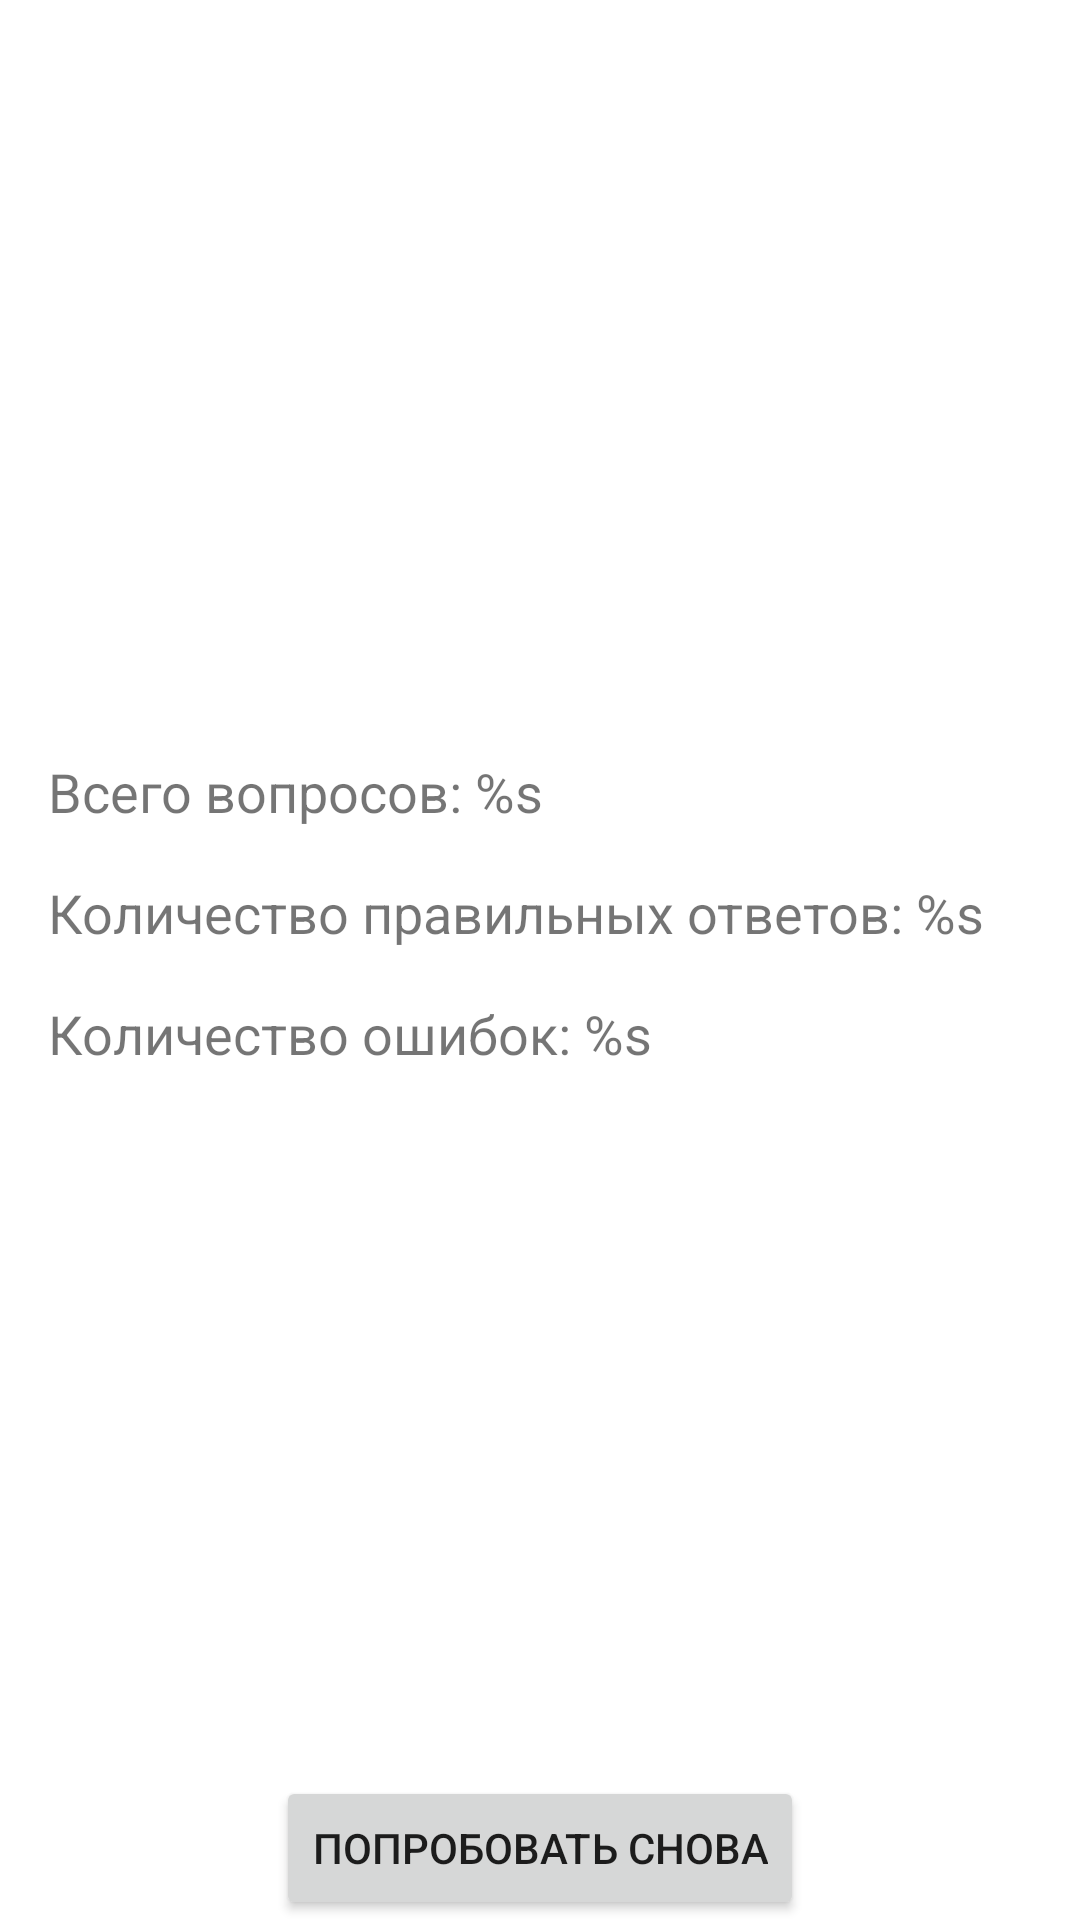

Write the Android layout XML for this screen, with the resource values it uses.
<!-- AndroidManifest.xml: application theme Theme.PDDTestApp -->
<!-- res/layout/fragment_test_result.xml -->
<?xml version="1.0" encoding="utf-8"?>
<androidx.constraintlayout.widget.ConstraintLayout
    xmlns:android="http://schemas.android.com/apk/res/android"
    xmlns:app="http://schemas.android.com/apk/res-auto"
    xmlns:tools="http://schemas.android.com/tools"
    android:layout_width="match_parent"
    android:layout_height="match_parent"
    tools:context=".presentation.TestResultFragment">

    <ImageView
        android:id="@+id/resultImageViewTestResultFragment"
        android:layout_width="0dp"
        android:layout_height="0dp"
        android:layout_margin="48dp"
        android:contentDescription="@string/result_content_description"
        app:layout_constraintBottom_toTopOf="@id/allAnswersTextViewTestResultFragment"
        app:layout_constraintEnd_toEndOf="parent"
        app:layout_constraintStart_toStartOf="parent"
        app:layout_constraintTop_toTopOf="parent"
        tools:src="@drawable/ic_smile"/>

    <TextView
        android:id="@+id/allAnswersTextViewTestResultFragment"
        android:layout_width="match_parent"
        android:layout_height="wrap_content"
        android:layout_margin="16dp"
        android:text="@string/all_answers_text_view_test_result_fragment"
        android:textSize="18sp"
        app:layout_constraintBottom_toTopOf="@id/trueAnswersTextViewTestResultFragment"
        app:layout_constraintEnd_toEndOf="parent"
        app:layout_constraintStart_toStartOf="parent"
        app:layout_constraintTop_toTopOf="parent"
        app:layout_constraintVertical_chainStyle="packed"/>

    <TextView
        android:id="@+id/trueAnswersTextViewTestResultFragment"
        android:layout_width="0dp"
        android:layout_height="wrap_content"
        android:text="@string/true_answers_text_view_test_result_fragment"
        android:textSize="18sp"
        app:layout_constraintBottom_toTopOf="@id/mistakesTextViewTestResultFragment"
        app:layout_constraintEnd_toEndOf="@id/allAnswersTextViewTestResultFragment"
        app:layout_constraintStart_toStartOf="@id/allAnswersTextViewTestResultFragment"
        app:layout_constraintTop_toBottomOf="@id/allAnswersTextViewTestResultFragment"
        />

    <TextView
        android:id="@+id/mistakesTextViewTestResultFragment"
        android:layout_width="0dp"
        android:layout_height="wrap_content"
        android:layout_marginTop="16dp"
        android:text="@string/mistakes_text_view_test_result_fragment"
        android:textSize="18sp"
        app:layout_constraintEnd_toEndOf="@id/allAnswersTextViewTestResultFragment"
        app:layout_constraintStart_toStartOf="@id/allAnswersTextViewTestResultFragment"
        app:layout_constraintTop_toBottomOf="@id/trueAnswersTextViewTestResultFragment"
        app:layout_constraintBottom_toTopOf="@id/retryButtonTestResultFragment"
        app:layout_constraintBottom_toBottomOf="parent"/>

    <Button
        android:id="@+id/retryButtonTestResultFragment"
        app:layout_constraintStart_toStartOf="parent"
        app:layout_constraintEnd_toEndOf="parent"
        android:layout_width="wrap_content"
        android:layout_height="wrap_content"
        android:text="@string/retry"
        app:layout_constraintBottom_toBottomOf="parent"/>

</androidx.constraintlayout.widget.ConstraintLayout>
<!-- resources referenced by this layout -->
<resources>
  <string name="all_answers_text_view_test_result_fragment">Всего вопросов: %s</string>
  <string name="mistakes_text_view_test_result_fragment">Количество ошибок: %s</string>
  <string name="result_content_description">Результат тестирования</string>
  <string name="retry">Попробовать снова</string>
  <string name="true_answers_text_view_test_result_fragment">Количество правильных ответов: %s</string>
  <style name="Theme.PDDTestApp" parent="Theme.MaterialComponents.DayNight.NoActionBar">
          
          <item name="colorPrimary">@color/purple_500</item>
          <item name="colorPrimaryVariant">@color/purple_700</item>
          <item name="colorOnPrimary">@color/white</item>
          
          <item name="colorSecondary">@color/teal_200</item>
          <item name="colorSecondaryVariant">@color/teal_700</item>
          <item name="colorOnSecondary">@color/black</item>
          
          <item name="android:statusBarColor" tools:targetApi="l">?attr/colorPrimaryVariant</item>
          
      </style>
  <color name="purple_500">#FF6200EE</color>
  <color name="purple_700">#FF3700B3</color>
  <color name="white">#FFFFFFFF</color>
  <color name="teal_200">#FF03DAC5</color>
  <color name="teal_700">#FF018786</color>
  <color name="black">#FF000000</color>
</resources>
